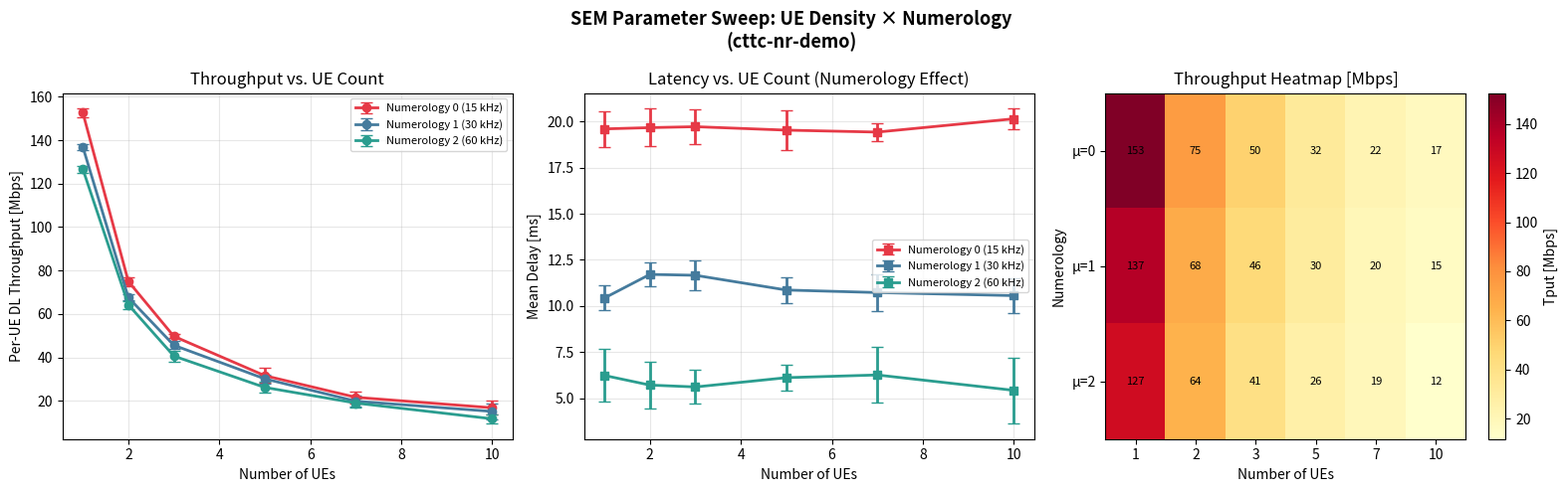

Here is the Python script that generated this plot: (Note: this script raises an exception after producing the figure.)
#!/usr/bin/env python3
"""
Task 12: SEM (Simulation Execution Manager) Integration
─────────────────────────────────────────────────────────
Tom Henderson (ns-3 lead) recommended SEM multiple times as the preferred
way to run ns-3 experiments programmatically (mailing list, Feb 25, 2026):
  "ns-3 decided to focus on parallelization via MPI and on using multiple
   cores to run experiments in parallel (e.g., the SEM tool)"
  https://apps.nsnam.org/app/sem/

SEM allows batch simulation runs with parameter sweeps, then
collects all results into a structured dataset.

This module provides:
  1. A SEM campaign template for the cttc-nr-demo example
  2. Automatic parsing of SEM output into our visualization format
  3. Parameter sweep visualization (e.g., bandwidth vs throughput)
"""

import json
import numpy as np
import pandas as pd
import matplotlib
matplotlib.use("Agg")
import matplotlib.pyplot as plt
from pathlib import Path


def generate_sem_campaign_config() -> dict:
    """
    Generate a SEM campaign configuration for cttc-nr-demo.

    SEM campaign: sweep over numUes (1-10) and numerology (0,1,2)
    to study how UE density and numerology affect per-UE throughput.

    Usage with real SEM:
      import sem
      campaign = sem.CampaignManager.new(
          ns_path="/path/to/ns3",
          script="cttc-nr-demo",
          campaign_dir="nr-viz-campaign",
      )
      campaign.run_missing_simulations(params, runs=5)
    """
    return {
        "script": "cttc-nr-demo",
        "params": {
            "numUes":      [1, 2, 3, 5, 7, 10],
            "numerology":  [0, 1, 2],
            "simTime":     [1.0],
            "enableTraces": [True],
        },
        "runs": 5,
        "description": "5G NR UE density and numerology sweep for visualization project",
    }


def simulate_sem_results() -> pd.DataFrame:
    """
    Simulate what SEM would return from the parameter sweep.
    In the real GSoC project, this would call:
      results = campaign.get_results_as_dataframe("cttc-nr-demo")
    """
    np.random.seed(42)
    records = []
    for num_ues in [1, 2, 3, 5, 7, 10]:
        for numerology in [0, 1, 2]:
            for run in range(5):
                # Numerology 0 = 15kHz SCS, 1 = 30kHz, 2 = 60kHz
                # Higher numerology → shorter slots → lower latency but overhead
                base_tput = 150 / num_ues  # bandwidth split
                num_factor = {0: 1.0, 1: 0.92, 2: 0.85}[numerology]
                lat_factor  = {0: 1.0, 1: 0.55, 2: 0.30}[numerology]

                records.append({
                    "numUes":       num_ues,
                    "numerology":   numerology,
                    "run":          run,
                    "dl_tput_mbps": max(0, base_tput * num_factor + np.random.normal(0, 3)),
                    "delay_ms":     max(0.1, 20 * lat_factor + np.random.normal(0, 1)),
                    "sinr_db":      np.random.normal(15, 3),
                })
    return pd.DataFrame(records)


def plot_parameter_sweep(output: str = "figures/sem_sweep.png"):
    """
    Plot SEM parameter sweep results.

    Panel 1: UE count vs. per-UE DL throughput (per numerology)
    Panel 2: Numerology vs. latency trade-off
    Panel 3: 2D heatmap: UEs × numerology → throughput
    """
    df = simulate_sem_results()
    Path("figures").mkdir(exist_ok=True)

    # Aggregate over runs
    agg = df.groupby(["numUes", "numerology"]).agg(
        mean_tput=("dl_tput_mbps", "mean"),
        std_tput=("dl_tput_mbps", "std"),
        mean_delay=("delay_ms", "mean"),
        std_delay=("delay_ms", "std"),
    ).reset_index()

    fig, axes = plt.subplots(1, 3, figsize=(16, 5))
    fig.suptitle("SEM Parameter Sweep: UE Density × Numerology\n(cttc-nr-demo)",
                 fontweight="bold", fontsize=13)

    num_colors = {0: "#E63946", 1: "#457B9D", 2: "#2A9D8F"}
    num_labels = {0: "Numerology 0 (15 kHz)", 1: "Numerology 1 (30 kHz)", 2: "Numerology 2 (60 kHz)"}

    # Panel 1: Throughput vs UE count
    for num in [0, 1, 2]:
        d = agg[agg["numerology"] == num]
        axes[0].errorbar(d["numUes"], d["mean_tput"], yerr=d["std_tput"],
                         label=num_labels[num], color=num_colors[num],
                         marker="o", linewidth=2, capsize=4)
    axes[0].set_xlabel("Number of UEs")
    axes[0].set_ylabel("Per-UE DL Throughput [Mbps]")
    axes[0].set_title("Throughput vs. UE Count")
    axes[0].legend(fontsize=8)
    axes[0].grid(True, alpha=0.3)

    # Panel 2: Numerology vs latency
    for num in [0, 1, 2]:
        d = agg[agg["numerology"] == num]
        axes[1].errorbar(d["numUes"], d["mean_delay"], yerr=d["std_delay"],
                         label=num_labels[num], color=num_colors[num],
                         marker="s", linewidth=2, capsize=4)
    axes[1].set_xlabel("Number of UEs")
    axes[1].set_ylabel("Mean Delay [ms]")
    axes[1].set_title("Latency vs. UE Count (Numerology Effect)")
    axes[1].legend(fontsize=8)
    axes[1].grid(True, alpha=0.3)

    # Panel 3: Heatmap UEs × numerology → throughput
    pivot = agg.pivot(index="numerology", columns="numUes", values="mean_tput")
    im = axes[2].imshow(pivot.values, aspect="auto", cmap="YlOrRd",
                        origin="upper")
    axes[2].set_xticks(range(len(pivot.columns)))
    axes[2].set_xticklabels(pivot.columns)
    axes[2].set_yticks(range(len(pivot.index)))
    axes[2].set_yticklabels([f"μ={n}" for n in pivot.index])
    axes[2].set_xlabel("Number of UEs")
    axes[2].set_ylabel("Numerology")
    axes[2].set_title("Throughput Heatmap [Mbps]")
    plt.colorbar(im, ax=axes[2], label="Tput [Mbps]")

    for i in range(len(pivot.index)):
        for j in range(len(pivot.columns)):
            axes[2].text(j, i, f"{pivot.values[i,j]:.0f}",
                         ha="center", va="center", fontsize=8, color="black")

    fig.tight_layout()
    fig.savefig(output, dpi=130, bbox_inches="tight", facecolor="white")
    plt.close(fig)
    print(f"  ✓ SEM sweep → {output}")


if __name__ == "__main__":
    print("=== Task 12: SEM Integration ===")
    config = generate_sem_campaign_config()
    print(f"  Campaign: {config['script']}")
    print(f"  Params: numUes={config['params']['numUes']}, "
          f"numerology={config['params']['numerology']}")
    print(f"  Total runs: "
          f"{len(config['params']['numUes']) * len(config['params']['numerology']) * config['runs']}")
    plot_parameter_sweep()
    cfg_path = "data/sem_campaign_config.json"
    with open(cfg_path, "w") as f:
        json.dump(config, f, indent=2)
    print(f"  ✓ SEM config → {cfg_path}")
